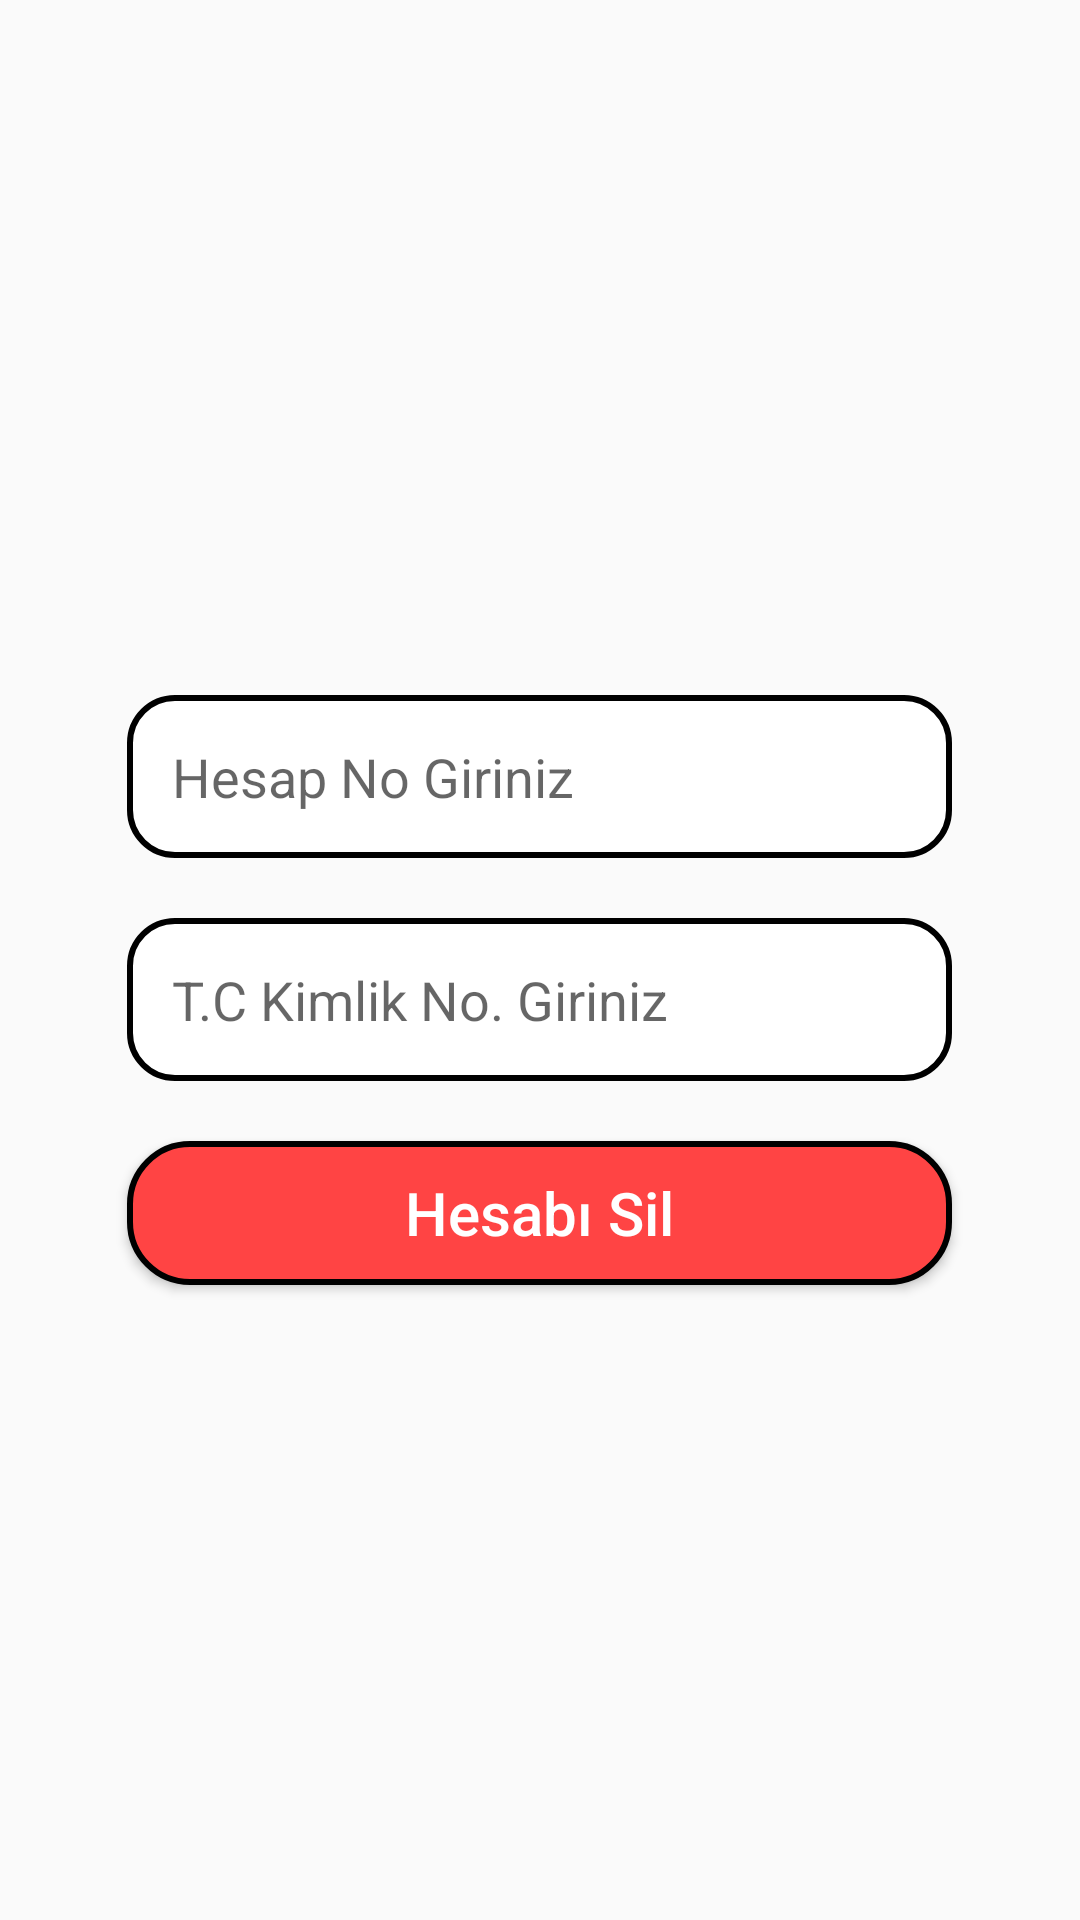

Android layout source for this screen:
<!-- AndroidManifest.xml: application theme Theme.DenemeBankasi -->
<!-- res/layout/activity_hesap_sil.xml -->
<?xml version="1.0" encoding="utf-8"?>
<LinearLayout
    xmlns:android="http://schemas.android.com/apk/res/android"
    xmlns:tools="http://schemas.android.com/tools"
    android:layout_width="match_parent"
    android:layout_height="match_parent"
    tools:context=".activities.HesapSilActivity"
    android:orientation="vertical"
    android:gravity="center">

    <EditText
        android:id="@+id/etHesapNoHesapSil"
        android:layout_width="275dp"
        android:layout_height="wrap_content"
        android:background="@drawable/et_background"
        android:ems="10"
        android:layout_marginTop="20dp"
        android:hint="Hesap No Giriniz"
        android:inputType="textPersonName"
        android:maxLength="12"
        android:padding="15dp"
        android:textSize="18sp"/>

    <EditText
        android:id="@+id/etTCHesapSil"
        android:layout_width="275dp"
        android:layout_height="wrap_content"
        android:background="@drawable/et_background"
        android:ems="10"
        android:layout_marginTop="20dp"
        android:hint="T.C Kimlik No. Giriniz"
        android:inputType="textPersonName"
        android:maxLength="11"
        android:padding="15dp"
        android:textSize="18sp"/>

    <Button
        android:id="@+id/btHesabiSil"
        android:layout_width="275dp"
        android:layout_height="wrap_content"
        android:layout_marginTop="20dp"
        android:textAllCaps="false"
        android:textSize="20sp"
        android:textColor="@color/white"
        android:text="Hesabı Sil"
        android:background="@drawable/button_background"/>

</LinearLayout>
<!-- resources referenced by this layout -->
<resources>
  <color name="white">#FFFFFFFF</color>
  <!-- drawable button_background (drawable) -->
  <?xml version="1.0" encoding="utf-8"?>
  <shape xmlns:android="http://schemas.android.com/apk/res/android">
      <solid android:color="@android:color/holo_red_light"/>
      <corners android:radius="20dp"/>
      <stroke android:color="@color/black" android:width="2dp"/>
  </shape>
  <!-- drawable et_background (drawable) -->
  <?xml version="1.0" encoding="utf-8"?>
  <shape xmlns:android="http://schemas.android.com/apk/res/android">
  
      <corners android:radius="15sp" />
      <stroke android:color="@color/black" android:width="2dp" />
      <solid android:color="@color/white"/>
  
  </shape>
  <style name="Theme.DenemeBankasi" parent="Theme.AppCompat.Light.NoActionBar">
          
          <item name="colorPrimary">@color/purple_500</item>
          <item name="colorPrimaryVariant">#DD2C00</item>
          <item name="colorOnPrimary">@color/white</item>
          
          <item name="colorSecondary">@color/teal_200</item>
          <item name="colorSecondaryVariant">@color/teal_700</item>
          <item name="colorOnSecondary">@color/black</item>
          
          <item name="android:statusBarColor" tools:targetApi="l">?attr/colorPrimaryVariant</item>
          
          <item name="windowNoTitle">true</item>
          <item name="windowActionBar">false</item>
      </style>
  <color name="black">#FF000000</color>
  <color name="purple_500">#FF6200EE</color>
  <color name="teal_200">#FF03DAC5</color>
  <color name="teal_700">#FF018786</color>
</resources>
